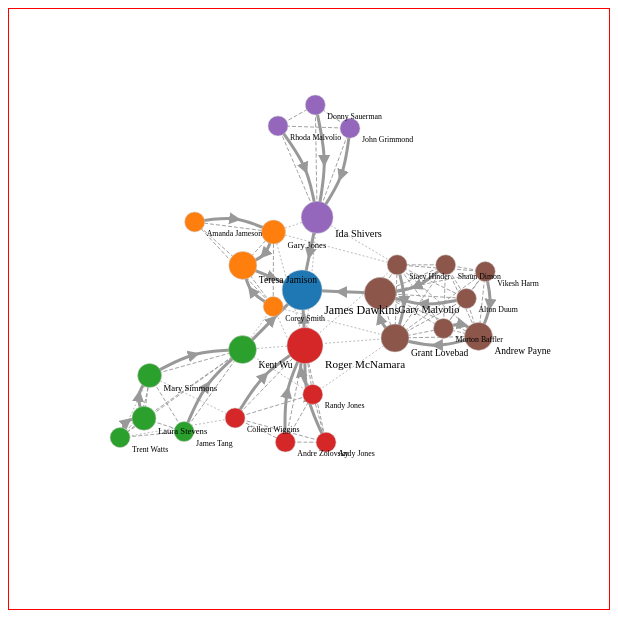
D3 v5 page, settled after 360 driven frames (6 s of simulated time); the page loaded 1 data file(s).


// ── index.js
d3.json("data.json").then((data) => {
  const drag = simulation => {
    const dragStarted = d => {
      if(!d3.event.active) {
        simulation.alphaTarget(0.3).restart();
      }

      d.fx = d.x;
      d.fy = d.y;
    }

    const dragged = d => {
      d.fx = d3.event.x;
      d.fy = d3.event.y;
    }

    const dragEnded = d => {
      if(!d3.event.active) {
        simulation.alphaTarget(0);
      }

      d.fx = null;
      d.fy = null;
    }

    return d3.drag()
    .on("start", dragStarted)
    .on("drag", dragged)
    .on("end", dragEnded);
  }
  const linkWidthScale = d3
    .scaleLinear()
    .domain([0, d3.max(data.links.map(link => link.weight))])
    .range([0.5, 3]);

  const linkDashScale = d3
    .scaleOrdinal()
    .domain([0, 2, 3])
    .range(["4 2", "2 2", null]);

  const nodeScale = d3.scaleLinear()
    .domain([0, d3.max(data.nodes.map(node => node.influence))])
    .range([8, 20]);

  const fontSizeScale = d3.scaleLinear()
    .domain([0, d3.max(data.nodes.map(node => node.influence))])
    .range([7, 12])

  const colorScale = d3.scaleOrdinal(d3.schemeCategory10);

  const simulation = d3.forceSimulation(data.nodes)
    .force("charge", d3.forceManyBody().strength(-75))
    .force("link", d3.forceLink(data.links)
      .id(d => d.id)
      .distance((d, i) => {
        if(d.source.id === 0 || d.target.id === 0) {
          return 75;
        } else {
          return 50;
        }
      })
      .strength((d) => {
        if(d.source.id === 1 || d.target.id === 1) {
          return 1.15;
        } else {
          return 0.1;
        }
      })
    )
    .force("center", d3.forceCenter(300, 300))
    .force("gravity", d3.forceManyBody().strength(7.5));

  const svg = d3.select("#Target");

  const link = svg
    .selectAll("path.link")
    .data(data.links)
    .enter()
    .append("path")
    .attr("stroke", "#999")
    .attr("stroke-width", (d) => linkWidthScale(d.weight))
    .attr("stroke-dasharray", (d) => linkDashScale(d.weight))
    .attr("fill", "none")
    .attr("marker-mid", (d) => {
      switch (d.type) {
        case "SUPERVISORY":
          return "url(#markerArrow)"
        default:
          return "none";
      }
    });

  const node = svg
    .selectAll("circle")
    .data(data.nodes)
    .enter()
    .append("circle")
    .attr("r", (d) => nodeScale(d.influence))
    .attr("stroke", "#ccc")
    .attr("stroke-width", 0.5)
    .style("fill", (d) => colorScale(d.zone));

node.call(drag(simulation));
  const textContainer = svg
    .selectAll("g.label")
    .data(data.nodes)
    .enter()
    .append("g");

  textContainer
    .append("text")
    .text((d) => d.name)
    .attr("font-size", (d) => fontSizeScale(d.influence))
    .attr("transform", (d) => {
      const scale = nodeScale(d.influence);
      const x = scale + 2;
      const y = scale + 4;
      return `translate(${x}, ${y})`;
    })

  const card = svg
    .append("g")
    .attr("pointer-events", "none")
    .attr("display", "none")

  const cardBackground = card.append("rect")
    .attr("width", 150)
    .attr("height", 45)
    .attr("fill", "#eee")
    .attr("stroke", "#333")
    .attr("rx", 4);

  const cardTextName = card
    .append("text")
    .attr("transform", "translate(8, 20)")
    .text("DEFAULT NAME");

  const cardTextRole = card
    .append("text")
    .attr("font-size", 10)
    .attr("transform", "translate(8, 35)")
    .text("DEFAULT ROLE");

  let currentTarget;

  node.on("mouseover", d => {
      card.attr("display", "block");

      currentTarget = d3.event.target;

      cardTextName.text(d.name);
      cardTextRole.text(d.role);

      const nameWidth = cardTextName.node().getBBox().width;
      const positionWidth = cardTextRole.node().getBBox().width;

      const cardWidth = Math.max(nameWidth, positionWidth);

      cardBackground.attr("width", cardWidth + 16);
      simulation.alphaTarget(0).restart();
  });

  node.on("mouseout", () => {
    currentTarget = null;
    card.attr("display", "none");
  });

  const lineGenerator = d3.line()
    .curve(d3.curveCardinal);

  simulation.on("tick", () => {
    textContainer
      .attr("transform", (d) => `translate(${d.x}, ${d.y})`);

    node
      .attr("cx", (d) => d.x)
      .attr("cy", (d) => d.y);

    link.attr("d", (d) => {
      const mid = [
        (d.source.x + d.target.x) / 2,
        (d.source.y + d.target.y) / 2
      ];

      if (d.overlap > 0) {
        const distance = Math.sqrt(
          Math.pow(d.target.x - d.source.x, 2) +
          Math.pow(d.target.y - d.source.y, 2)
        );

        const slopeX = (d.target.x - d.source.x) / distance;
        const slopeY = (d.target.y - d.source.y) / distance;

        const curveSharpness = 8;

        mid[0] += slopeY * curveSharpness;
        mid[1] -= slopeX * curveSharpness;
      }

      return lineGenerator([
        [d.source.x, d.source.y],
        mid,
        [d.target.x, d.target.y]
      ]);
    });

    if(currentTarget) {
      const radius = currentTarget.r.baseVal.value;
      const xPos = currentTarget.cx.baseVal.value + radius + 3;
      const yPos = currentTarget.cy.baseVal.value + radius + 3;

      card.attr("transform", `translate(${xPos}, ${yPos})`);
    }
  });
});


### data: data.json
{
 "nodes": [
  {
   "id": 1,
   "name": "James Dawkins",
   "role": "CEO",
   "influence": 6,
   "sorting": 0
  },
  {
   "id": 2,
   "name": "Teresa Jamison",
   "role": "CTO",
   "boss": 1,
   "influence": 3,
   "sorting": 1,
   "zone": "tech office"
  },
  {
   "id": 3,
   "name": "Gary Jones",
   "role": "Lead Developer",
   "boss": 2,
   "influence": 2,
   "sorting": 2,
   "zone": "tech office"
  },
  {
   "id": 4,
   "name": "Corey Smith",
   "role": "Junior Developer",
   "boss": 2,
   "influence": 1,
   "sorting": 3,
   "zone": "tech office"
  },
  {
   "id": 5,
   "name": "Amanda Jameson",
   "role": "Development Intern",
   "boss": 3,
   "influence": 1,
   "sorting": 4,
   "zone": "tech office"
  },
  {
   "id": 6,
   "name": "Kent Wu",
   "role": "CFO",
   "boss": 1,
   "influence": 3,
   "sorting": 5,
   "zone": "finance office"
  },
  {
   "id": 7,
   "name": "James Tang",
   "role": "Treasurer",
   "boss": 6,
   "influence": 1,
   "sorting": 6,
   "zone": "finance office"
  },
  {
   "id": 8,
   "name": "Mary Simmons",
   "role": "Chief Financial Analyst",
   "boss": 6,
   "influence": 2,
   "sorting": 7,
   "zone": "finance office"
  },
  "... 19 more items"
 ],
 "links": [
  {
   "source": 2,
   "target": 1,
   "weight": 3,
   "type": "SUPERVISORY",
   "overlap": 0
  },
  {
   "source": 3,
   "target": 2,
   "weight": 3,
   "type": "SUPERVISORY",
   "overlap": 2
  },
  {
   "source": 4,
   "target": 2,
   "weight": 3,
   "type": "SUPERVISORY",
   "overlap": 2
  },
  {
   "source": 5,
   "target": 3,
   "weight": 3,
   "type": "SUPERVISORY",
   "overlap": 2
  },
  {
   "source": 6,
   "target": 1,
   "weight": 3,
   "type": "SUPERVISORY",
   "overlap": 0
  },
  {
   "source": 7,
   "target": 6,
   "weight": 3,
   "type": "SUPERVISORY",
   "overlap": 2
  },
  {
   "source": 8,
   "target": 6,
   "weight": 3,
   "type": "SUPERVISORY",
   "overlap": 2
  },
  {
   "source": 9,
   "target": 8,
   "weight": 3,
   "type": "SUPERVISORY",
   "overlap": 2
  },
  "... 93 more items"
 ]
}